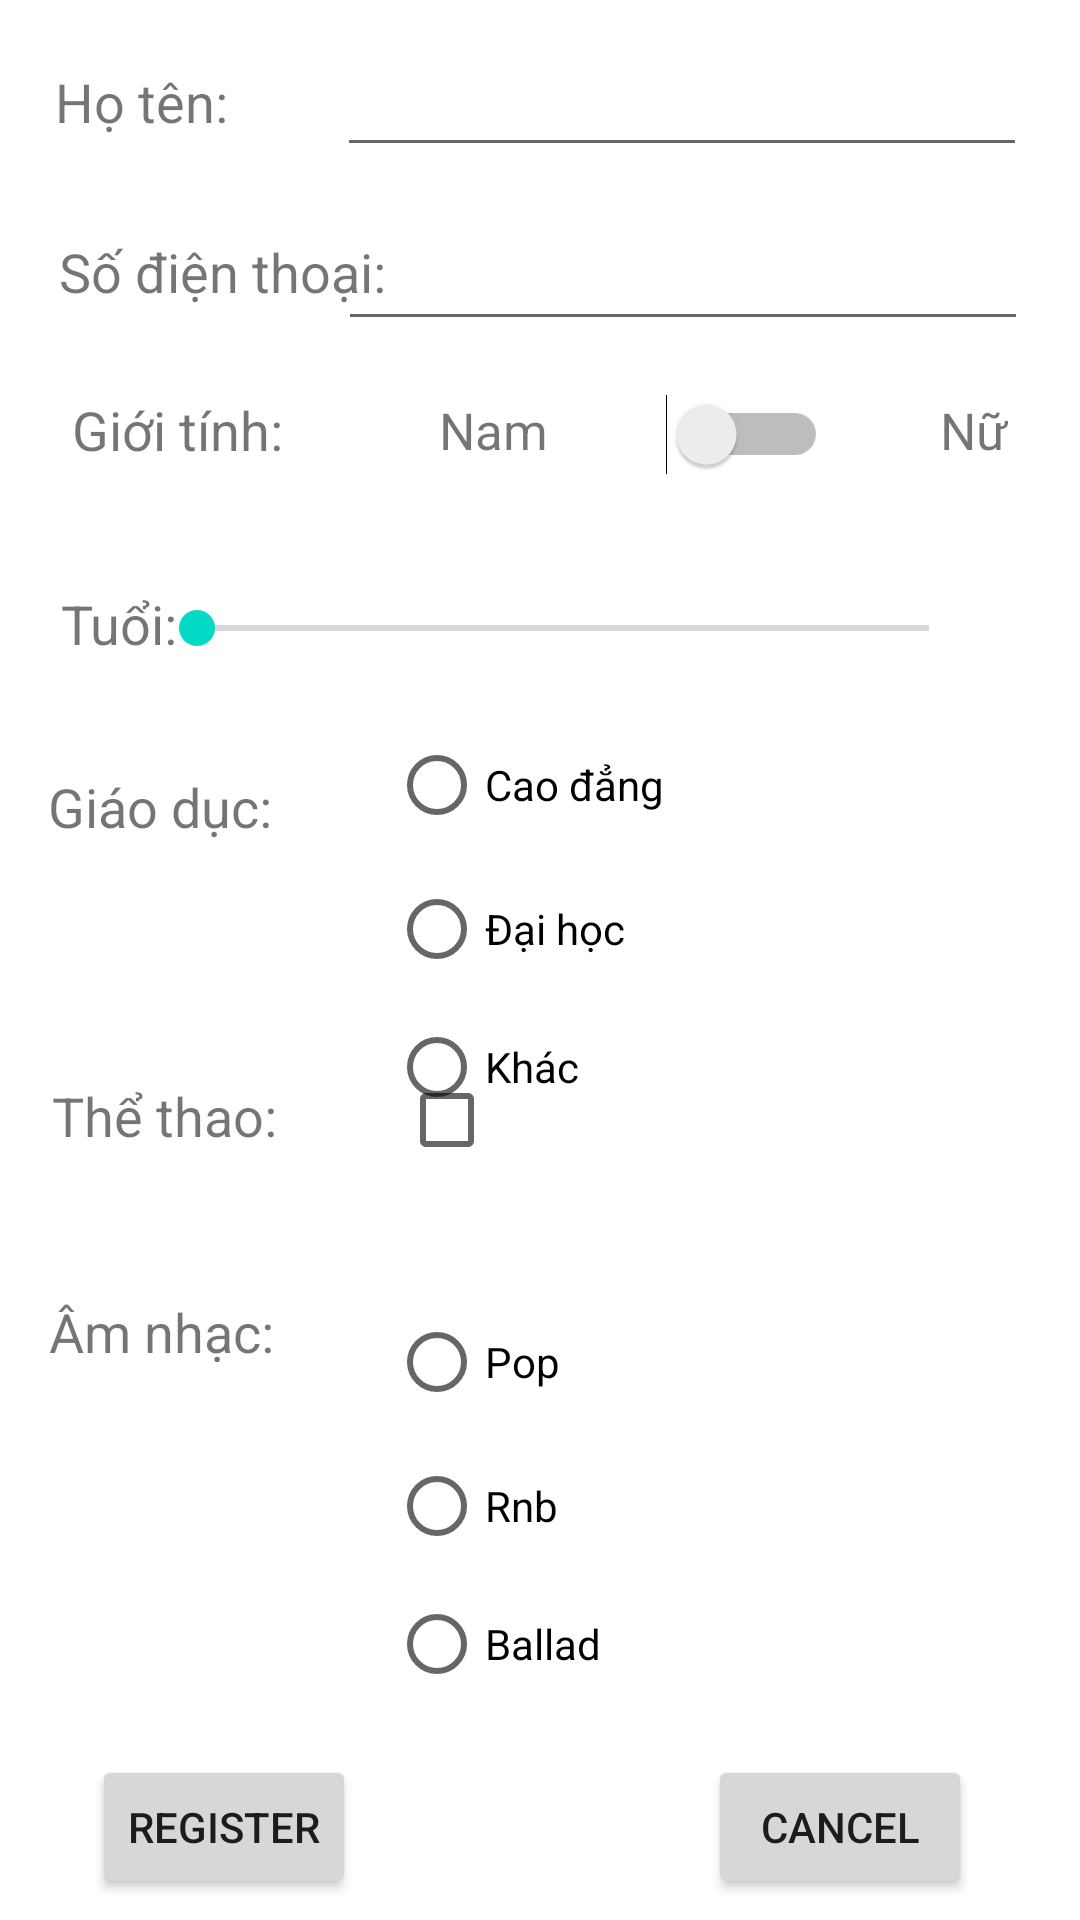

Produce the Android XML layout that renders to this screen, including the resource entries it uses.
<!-- AndroidManifest.xml: application theme Theme.BT26_02_23 -->
<!-- res/layout/activity_main.xml -->
<?xml version="1.0" encoding="utf-8"?>
<androidx.constraintlayout.widget.ConstraintLayout xmlns:android="http://schemas.android.com/apk/res/android"
    xmlns:app="http://schemas.android.com/apk/res-auto"
    xmlns:tools="http://schemas.android.com/tools"
    android:layout_width="match_parent"
    android:layout_height="match_parent"
    tools:context=".MainActivity">
    <TextView
        android:id="@+id/textView1"
        android:layout_width="wrap_content"
        android:layout_height="wrap_content"
        android:text="Họ tên:"
        android:textSize="18sp"
        app:layout_constraintBottom_toBottomOf="parent"
        app:layout_constraintEnd_toEndOf="parent"
        app:layout_constraintHorizontal_bias="0.061"
        app:layout_constraintStart_toStartOf="parent"
        app:layout_constraintTop_toTopOf="parent"
        app:layout_constraintVertical_bias="0.035" />

    <EditText
        android:id="@+id/Input1"
        android:layout_width="230dp"
        android:layout_height="42dp"
        android:ems="10"
        android:inputType="textPersonName"
        app:layout_constraintBottom_toBottomOf="parent"
        app:layout_constraintEnd_toEndOf="parent"
        app:layout_constraintHorizontal_bias="0.865"
        app:layout_constraintStart_toStartOf="parent"
        app:layout_constraintTop_toTopOf="parent"
        app:layout_constraintVertical_bias="0.023" />

    <TextView
        android:id="@+id/textView2"
        android:layout_width="wrap_content"
        android:layout_height="wrap_content"
        android:text="Số điện thoại:"
        android:textSize="18sp"
        app:layout_constraintBottom_toBottomOf="parent"
        app:layout_constraintEnd_toEndOf="parent"
        app:layout_constraintHorizontal_bias="0.079"
        app:layout_constraintStart_toStartOf="parent"
        app:layout_constraintTop_toTopOf="parent"
        app:layout_constraintVertical_bias="0.127" />

    <EditText
        android:id="@+id/Input2"
        android:layout_width="230dp"
        android:layout_height="42dp"
        android:ems="10"
        android:inputType="number"
        app:layout_constraintBottom_toBottomOf="parent"
        app:layout_constraintEnd_toEndOf="parent"
        app:layout_constraintHorizontal_bias="0.867"
        app:layout_constraintStart_toStartOf="parent"
        app:layout_constraintTop_toTopOf="parent"
        app:layout_constraintVertical_bias="0.12" />

    <TextView
        android:id="@+id/textView3"
        android:layout_width="wrap_content"
        android:layout_height="wrap_content"
        android:layout_marginStart="24dp"
        android:text="Giới tính:"
        android:textSize="18sp"
        app:layout_constraintBottom_toBottomOf="parent"
        app:layout_constraintStart_toStartOf="parent"
        app:layout_constraintTop_toTopOf="parent"
        app:layout_constraintVertical_bias="0.213" />

    <TextView
        android:id="@+id/textView4"
        android:layout_width="wrap_content"
        android:layout_height="wrap_content"
        android:layout_marginStart="52dp"
        android:text="Nam"
        android:textSize="17sp"
        app:layout_constraintBottom_toBottomOf="parent"
        app:layout_constraintStart_toEndOf="@+id/textView3"
        app:layout_constraintTop_toTopOf="parent"
        app:layout_constraintVertical_bias="0.214" />

    <Switch
        android:id="@+id/sGender"
        android:layout_width="wrap_content"
        android:layout_height="wrap_content"
        android:checked="false"
        android:onClick="onCheckedChanged"
        app:layout_constraintBottom_toBottomOf="parent"
        app:layout_constraintEnd_toStartOf="@+id/textView5"
        app:layout_constraintHorizontal_bias="0.512"
        app:layout_constraintStart_toEndOf="@+id/textView4"
        app:layout_constraintTop_toTopOf="parent"
        app:layout_constraintVertical_bias="0.214" />

    <TextView
        android:id="@+id/textView5"
        android:layout_width="wrap_content"
        android:layout_height="wrap_content"
        android:layout_marginEnd="24dp"
        android:text="Nữ"
        android:textSize="17sp"
        app:layout_constraintBottom_toBottomOf="parent"
        app:layout_constraintEnd_toEndOf="parent"
        app:layout_constraintTop_toTopOf="parent"
        app:layout_constraintVertical_bias="0.214" />

    <TextView
        android:id="@+id/textView6"
        android:layout_width="wrap_content"
        android:layout_height="wrap_content"
        android:text="Tuổi:"
        android:textSize="18sp"
        app:layout_constraintBottom_toBottomOf="parent"
        app:layout_constraintEnd_toEndOf="parent"
        app:layout_constraintHorizontal_bias="0.063"
        app:layout_constraintStart_toStartOf="parent"
        app:layout_constraintTop_toTopOf="parent"
        app:layout_constraintVertical_bias="0.318" />

    <SeekBar
        android:id="@+id/sbAge"
        android:layout_width="276dp"
        android:layout_height="23dp"
        android:max="80"
        app:layout_constraintBottom_toBottomOf="parent"
        app:layout_constraintEnd_toEndOf="parent"
        app:layout_constraintHorizontal_bias="0.59"
        app:layout_constraintStart_toStartOf="parent"
        app:layout_constraintTop_toTopOf="parent"
        app:layout_constraintVertical_bias="0.321" />

    <TextView
        android:id="@+id/ageValue"
        android:layout_width="35dp"
        android:layout_height="35dp"
        app:layout_constraintBottom_toBottomOf="parent"
        app:layout_constraintEnd_toEndOf="parent"
        app:layout_constraintHorizontal_bias="0.78"
        app:layout_constraintStart_toEndOf="@+id/sbAge"
        app:layout_constraintTop_toTopOf="parent"
        app:layout_constraintVertical_bias="0.320" />

    <TextView
        android:id="@+id/textView7"
        android:layout_width="wrap_content"
        android:layout_height="wrap_content"
        android:text="Giáo dục:"
        android:textSize="18sp"
        app:layout_constraintBottom_toBottomOf="parent"
        app:layout_constraintEnd_toStartOf="@+id/rgEdu"
        app:layout_constraintHorizontal_bias="0.293"
        app:layout_constraintStart_toStartOf="parent"
        app:layout_constraintTop_toTopOf="parent"
        app:layout_constraintVertical_bias="0.417" />
    <RadioGroup
        android:id="@+id/rgEdu"
        android:layout_width="101dp"
        android:layout_height="140dp"
        app:layout_constraintBottom_toBottomOf="parent"
        app:layout_constraintEnd_toEndOf="parent"
        app:layout_constraintHorizontal_bias="0.501"
        app:layout_constraintStart_toStartOf="parent"
        app:layout_constraintTop_toTopOf="parent"
        app:layout_constraintVertical_bias="0.475">

        <RadioButton
            android:id="@+id/rbCol"
            android:layout_width="100dp"
            android:layout_height="wrap_content"
            android:onClick="onRadioButtonClicked"
            android:text="Cao đẳng" />

        <RadioButton
            android:id="@+id/rbUni"
            android:layout_width="100dp"
            android:layout_height="wrap_content"
            android:onClick="onRadioButtonClicked"
            android:text="Đại học" />

        <RadioButton
            android:id="@+id/rbO"
            android:layout_width="100dp"
            android:layout_height="wrap_content"
            android:onClick="onRadioButtonClicked"
            android:text="Khác" />
    </RadioGroup>


    <TextView
        android:id="@+id/textView8"
        android:layout_width="wrap_content"
        android:layout_height="wrap_content"
        android:layout_marginBottom="256dp"
        android:text="Thể thao:"
        android:textSize="18sp"
        app:layout_constraintBottom_toBottomOf="parent"
        app:layout_constraintEnd_toStartOf="@+id/ckb"
        app:layout_constraintHorizontal_bias="0.3"
        app:layout_constraintStart_toStartOf="parent" />

    <CheckBox
        android:id="@+id/ckb"
        android:layout_width="47dp"
        android:layout_height="45dp"
        android:layout_marginBottom="244dp"
        android:text=""
        app:layout_constraintBottom_toBottomOf="parent"
        app:layout_constraintEnd_toEndOf="parent"
        app:layout_constraintHorizontal_bias="0.425"
        app:layout_constraintStart_toStartOf="parent" />

    <TextView
        android:id="@+id/textView9"
        android:layout_width="wrap_content"
        android:layout_height="wrap_content"
        android:layout_marginBottom="184dp"
        android:text="Âm nhạc:"
        android:textSize="18sp"
        app:layout_constraintBottom_toBottomOf="parent"
        app:layout_constraintEnd_toStartOf="@+id/rgMusic"
        app:layout_constraintHorizontal_bias="0.3"
        app:layout_constraintStart_toStartOf="parent" />

    <RadioGroup
        android:id="@+id/rgMusic"
        android:layout_width="101dp"
        android:layout_height="140dp"
        app:layout_constraintBottom_toBottomOf="parent"
        app:layout_constraintEnd_toEndOf="parent"
        app:layout_constraintHorizontal_bias="0.501"
        app:layout_constraintStart_toStartOf="parent"
        app:layout_constraintTop_toTopOf="parent"
        app:layout_constraintVertical_bias="0.86">

        <RadioButton
            android:id="@+id/rbPop"
            android:layout_width="100dp"
            android:layout_height="wrap_content"
            android:onClick="onRadioButtonClicked"
            android:text="Pop" />

        <RadioButton
            android:id="@+id/rbRnb"
            android:layout_width="100dp"
            android:layout_height="wrap_content"
            android:onClick="onRadioButtonClicked"
            android:text="Rnb" />

        <RadioButton
            android:id="@+id/rbBallad"
            android:layout_width="100dp"
            android:layout_height="wrap_content"
            android:onClick="onRadioButtonClicked"
            android:text="Ballad" />
    </RadioGroup>

    <Button
        android:id="@+id/button_register"
        android:layout_width="wrap_content"
        android:layout_height="wrap_content"
        android:text="Register"
        app:layout_constraintBottom_toBottomOf="parent"
        app:layout_constraintEnd_toStartOf="@+id/button_cancel"
        app:layout_constraintHorizontal_bias="0.208"
        app:layout_constraintStart_toStartOf="parent"
        app:layout_constraintTop_toTopOf="parent"
        app:layout_constraintVertical_bias="0.988" />

    <Button
        android:id="@+id/button_cancel"
        android:layout_width="wrap_content"
        android:layout_height="wrap_content"
        android:layout_marginEnd="36dp"
        android:text="Cancel"
        app:layout_constraintBottom_toBottomOf="parent"
        app:layout_constraintEnd_toEndOf="parent"
        app:layout_constraintTop_toTopOf="parent"
        app:layout_constraintVertical_bias="0.988" />

</androidx.constraintlayout.widget.ConstraintLayout>
<!-- resources referenced by this layout -->
<resources>
  <style name="Theme.BT26_02_23" parent="Theme.MaterialComponents.DayNight.DarkActionBar">
          
          <item name="colorPrimary">@color/purple_500</item>
          <item name="colorPrimaryVariant">@color/purple_700</item>
          <item name="colorOnPrimary">@color/white</item>
          
          <item name="colorSecondary">@color/teal_200</item>
          <item name="colorSecondaryVariant">@color/teal_700</item>
          <item name="colorOnSecondary">@color/black</item>
          
          <item name="android:statusBarColor">?attr/colorPrimaryVariant</item>
          
      </style>
  <!-- not gathered from this repository: default colours our renderer supplied (Android Studio template values) -->
  <color name="purple_500">#FF6200EE</color>
  <color name="purple_700">#FF3700B3</color>
  <color name="teal_200">#FF03DAC5</color>
  <color name="teal_700">#FF018786</color>
  <color name="black">#FF000000</color>
  <color name="white">#FFFFFFFF</color>
</resources>
